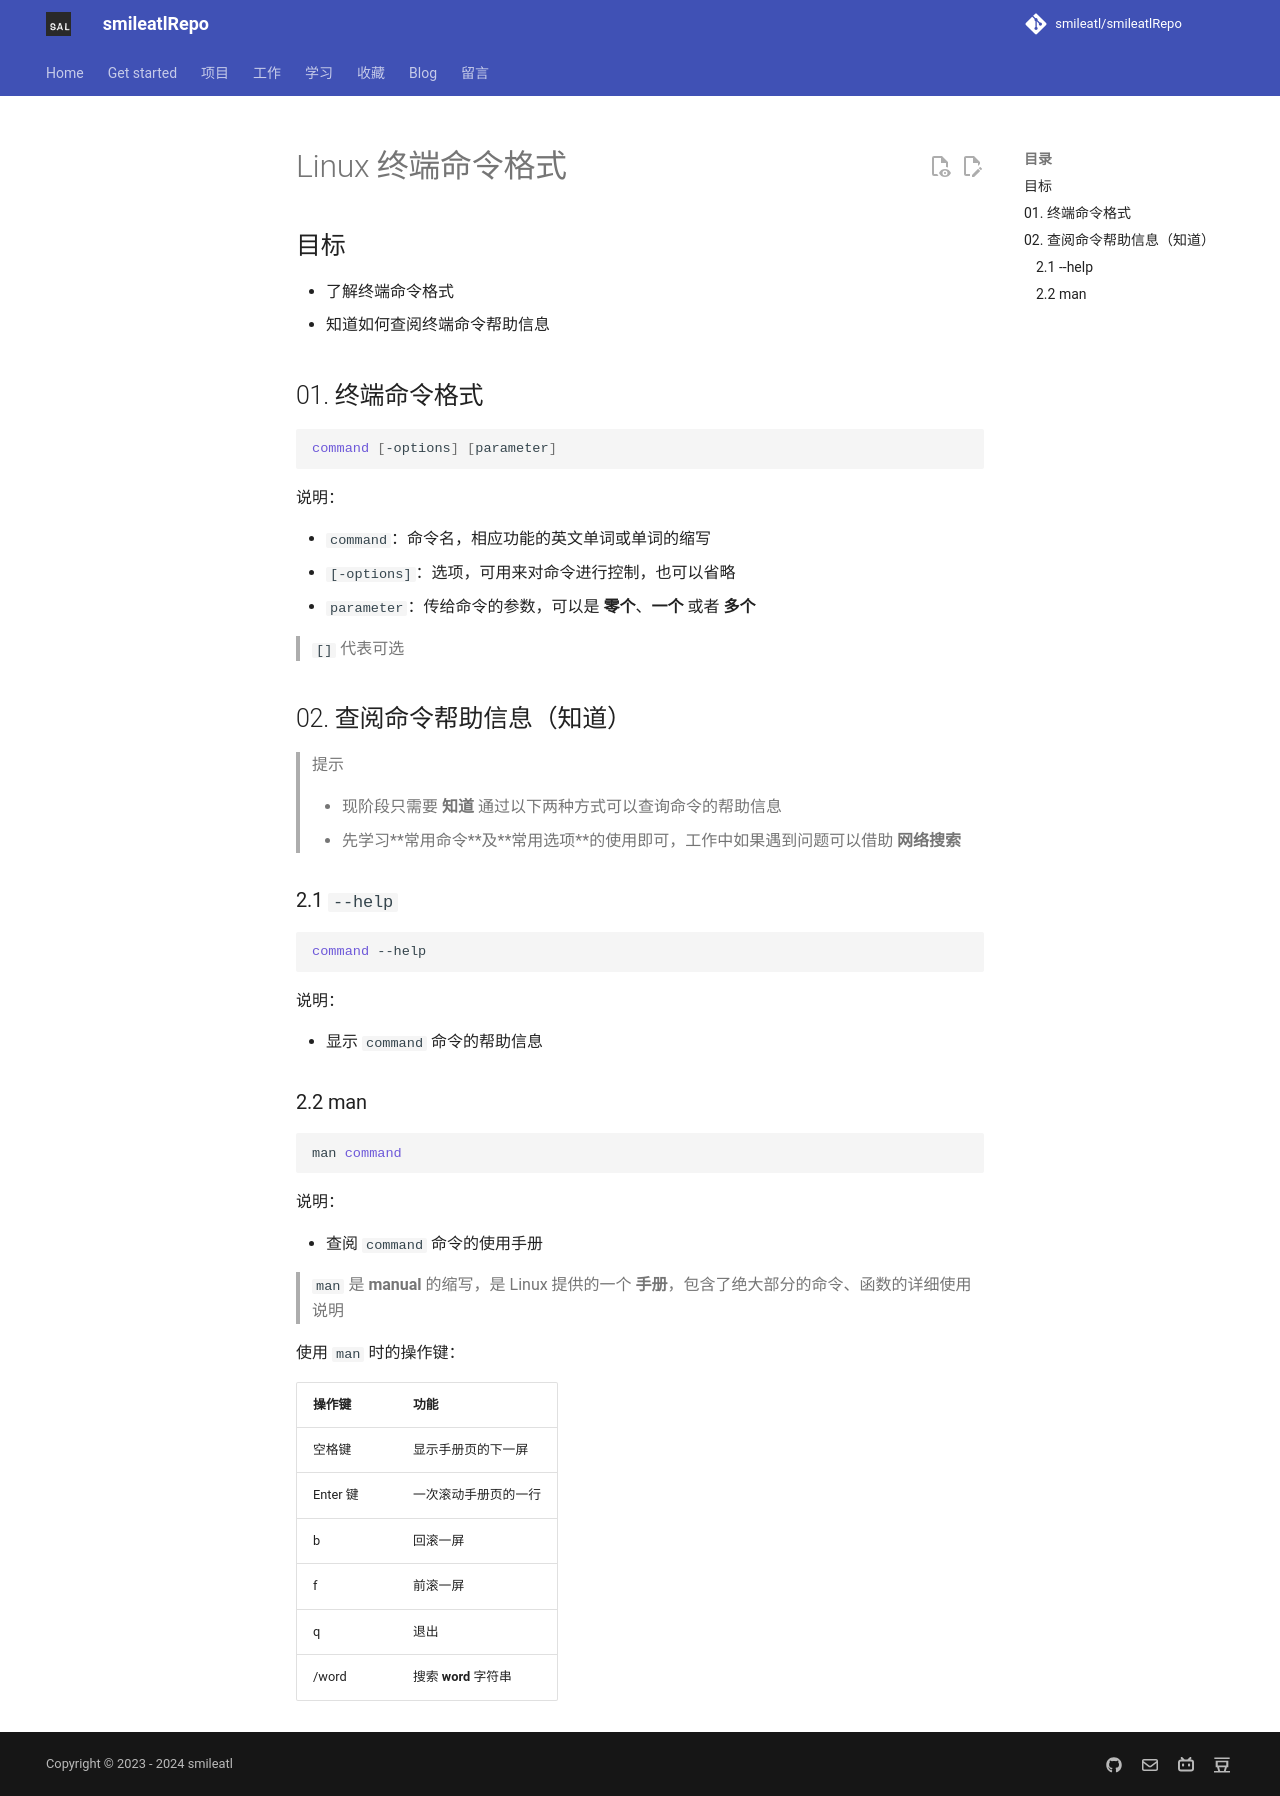

repository: smileatl/smileatlRepo · page: 计算机知识/Linux/linux基础gitbook/linux/Linux 终端命令格式/index.html · generator: mkdocs

# Linux 终端命令格式

## 目标

* 了解终端命令格式
* 知道如何查阅终端命令帮助信息

## 01. 终端命令格式

```bash
command [-options] [parameter]
```

说明：

* `command`：命令名，相应功能的英文单词或单词的缩写
* `[-options]`：选项，可用来对命令进行控制，也可以省略
* `parameter`：传给命令的参数，可以是 **零个**、**一个** 或者 **多个**

> `[]` 代表可选 

## 02. 查阅命令帮助信息（知道）

> 提示
> 
> * 现阶段只需要 **知道** 通过以下两种方式可以查询命令的帮助信息
> * 先学习**常用命令**及**常用选项**的使用即可，工作中如果遇到问题可以借助 **网络搜索**

### 2.1 `--help`

```bash
command --help
```

说明：

* 显示 `command` 命令的帮助信息

### 2.2 man

```bash
man command
```

说明：

* 查阅 `command` 命令的使用手册

> `man` 是 **manual** 的缩写，是 Linux 提供的一个 **手册**，包含了绝大部分的命令、函数的详细使用说明

使用 `man` 时的操作键：

| 操作键 | 功能 |
| --- | --- |
| 空格键 | 显示手册页的下一屏 |
| Enter 键 | 一次滚动手册页的一行 |
| b | 回滚一屏 |
| f | 前滚一屏 |
| q | 退出 |
| /word | 搜索 **word** 字符串 |
